Run: headless pygame with SDL's dummy video driver; simulated clock (each Clock.tick advances the game by its frame time, no real sleeping); random seed 0; keys injected as events and as key.get_pressed() state; mouse plan: one left click at the window centre at the start of phase 2, then a move to the lower-right quarter at the start of phase 3.
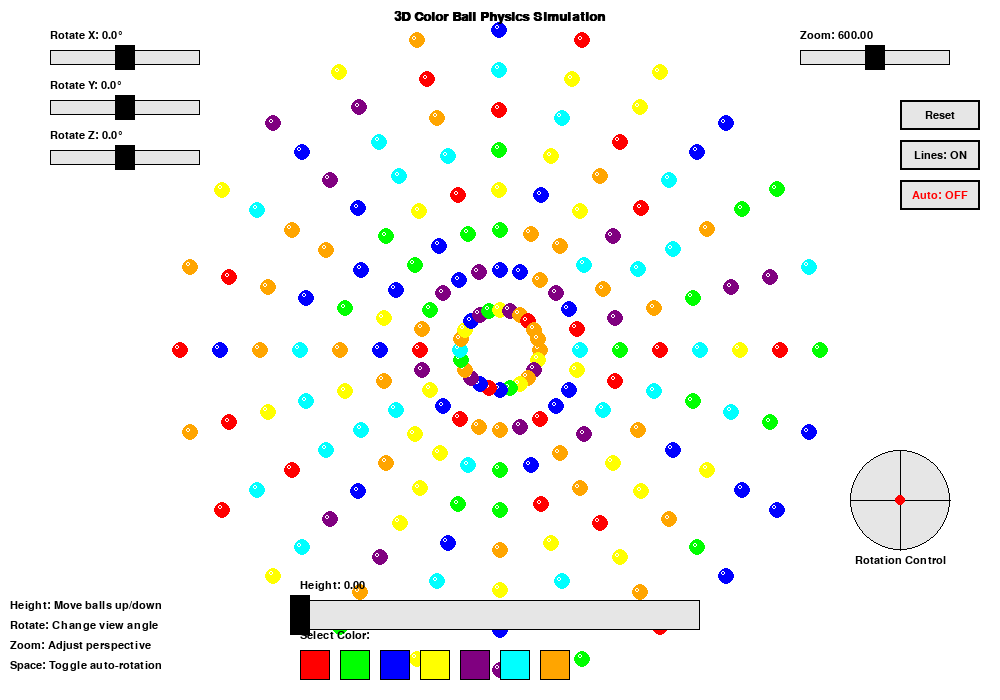
Frame 1 of 4 · flips 1–60 · no input
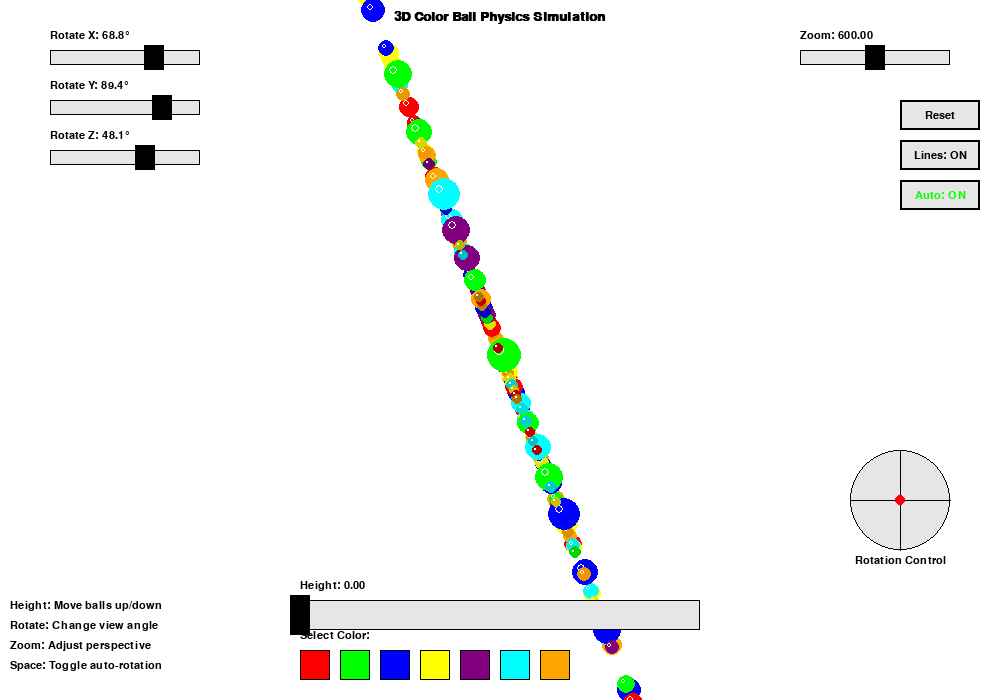
Frame 2 of 4 · flips 61–180 · clicked the window centre · tapped SPACE, RETURN · held RIGHT (→), D
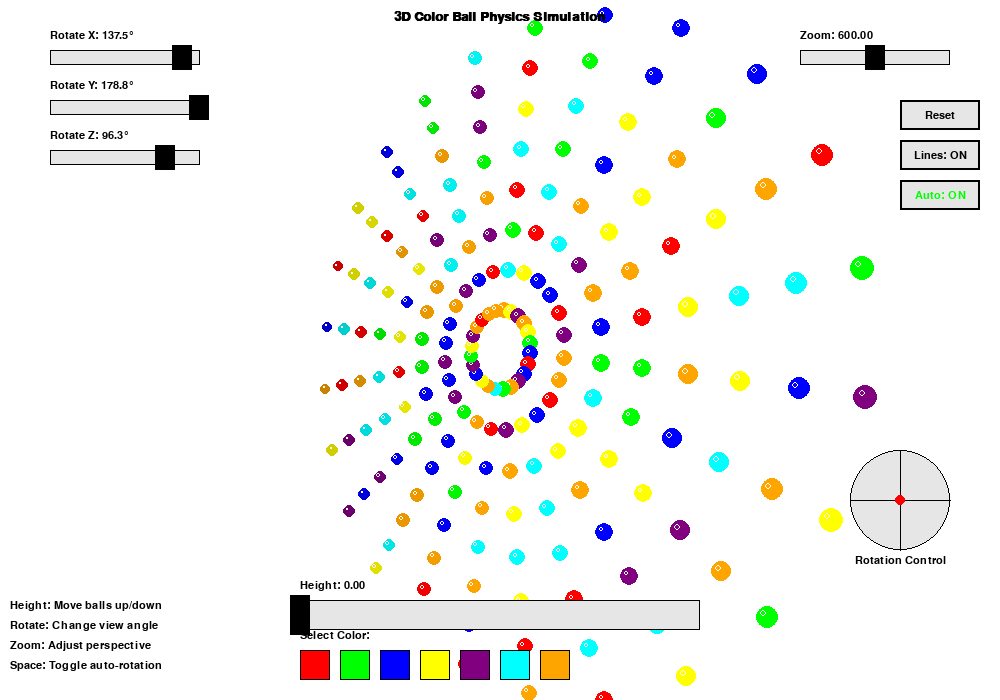
Frame 3 of 4 · flips 181–300 · moved the mouse to the lower-right quarter · held DOWN (↓), S
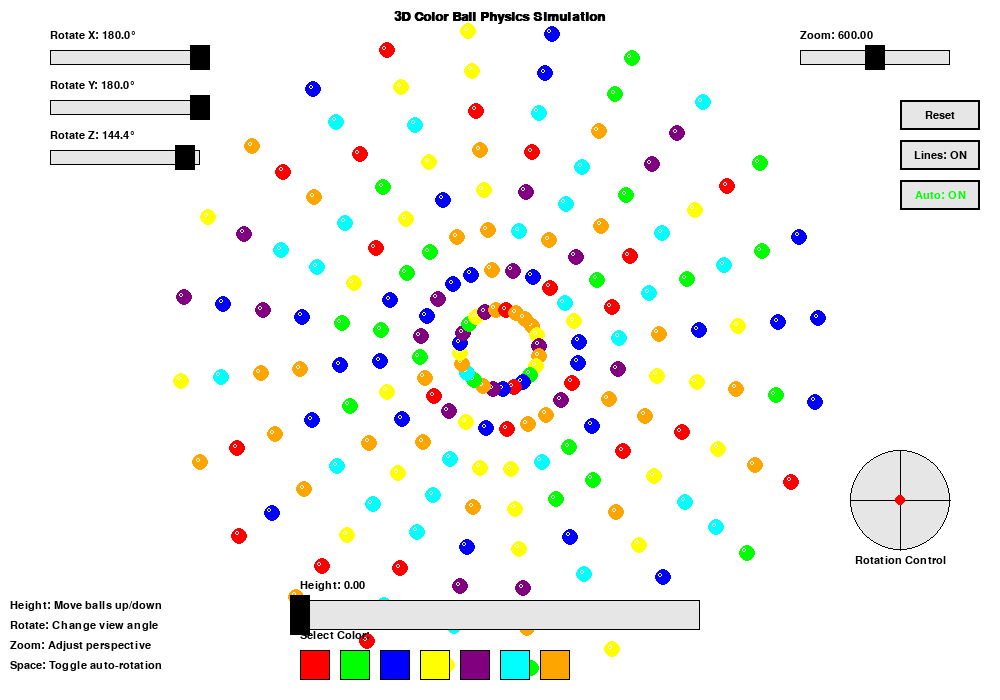
Frame 4 of 4 · flips 301–420 · held LEFT (←), A, UP (↑), W

The pygame program that drew these frames:

import pygame
import sys
import random
import math
from pygame.locals import *

# Initialize pygame
pygame.init()

# Constants
WIDTH, HEIGHT = 1000, 700
NUM_CIRCLES = 8
BALLS_PER_CIRCLE = 24
BALL_RADIUS = 8
CIRCLE_SPACING = 40
CENTER_X = WIDTH // 2
CENTER_Y = HEIGHT // 2
SLIDER_HEIGHT = 30
SLIDER_WIDTH = 400
SLIDER_X = (WIDTH - SLIDER_WIDTH) // 2
SLIDER_Y = HEIGHT - 100

# Colors
WHITE = (255, 255, 255)
BLACK = (0, 0, 0)
GRAY = (200, 200, 200)
LIGHT_GRAY = (230, 230, 230)
RED = (255, 0, 0)
GREEN = (0, 255, 0)
BLUE = (0, 0, 255)
YELLOW = (255, 255, 0)
PURPLE = (128, 0, 128)
CYAN = (0, 255, 255)
ORANGE = (255, 165, 0)
COLORS = [RED, GREEN, BLUE, YELLOW, PURPLE, CYAN, ORANGE]
COLOR_NAMES = ["Red", "Green", "Blue", "Yellow", "Purple", "Cyan", "Orange"]

# Set up the display
screen = pygame.display.set_mode((WIDTH, HEIGHT))
pygame.display.set_caption("3D Color Ball Physics Simulation")
font = pygame.font.SysFont('Arial', 16)
title_font = pygame.font.SysFont('Arial', 20, bold=True)

class Ball:
    def __init__(self, x, y, color, circle_idx, ball_idx):
        self.base_x = x
        self.base_y = y
        self.base_z = 0
        self.color = color
        self.circle_idx = circle_idx
        self.ball_idx = ball_idx
        self.height = 0
        self.target_height = 0
        self.random_factor = random.uniform(0.95, 1.05)  # 5% random variation

        # Store initial values for reset
        self.initial_height = 0
        self.initial_target_height = 0

    def update(self):
        # Smoothly transition to target height
        self.height += (self.target_height - self.height) * 0.1

    def reset(self):
        self.height = self.initial_height
        self.target_height = self.initial_target_height

    def draw(self, surface, angle_x, angle_y, angle_z, zoom, draw_lines=False):
        # Get the current position
        x, y, z = self.base_x, self.base_y, self.base_z + self.height

        # Apply rotation around X axis
        y_rot = y * math.cos(angle_x) - z * math.sin(angle_x)
        z_rot = y * math.sin(angle_x) + z * math.cos(angle_x)
        y = y_rot
        z = z_rot

        # Apply rotation around Y axis
        x_rot = x * math.cos(angle_y) + z * math.sin(angle_y)
        z_rot = -x * math.sin(angle_y) + z * math.cos(angle_y)
        x = x_rot
        z = z_rot

        # Apply rotation around Z axis
        x_rot = x * math.cos(angle_z) - y * math.sin(angle_z)
        y_rot = x * math.sin(angle_z) + y * math.cos(angle_z)
        x = x_rot
        y = y_rot

        # Apply zoom and center
        scale = zoom / (zoom + z) if (zoom + z) != 0 else 1
        x_proj = x * scale + CENTER_X
        y_proj = y * scale + CENTER_Y
        radius_proj = max(2, BALL_RADIUS * scale)

        # Draw connection line to vertex if enabled
        if draw_lines and self.height > 5:
            # Calculate vertex position (center point at z=0)
            vx, vy, vz = 0, 0, 0

            # Apply rotation to vertex
            vy_rot = vy * math.cos(angle_x) - vz * math.sin(angle_x)
            vz_rot = vy * math.sin(angle_x) + vz * math.cos(angle_x)
            vy = vy_rot
            vz = vz_rot

            vx_rot = vx * math.cos(angle_y) + vz * math.sin(angle_y)
            vz_rot = -vx * math.sin(angle_y) + vz * math.cos(angle_y)
            vx = vx_rot
            vz = vz_rot

            vx_rot = vx * math.cos(angle_z) - vy * math.sin(angle_z)
            vy_rot = vx * math.sin(angle_z) + vy * math.cos(angle_z)
            vx = vx_rot
            vy = vy_rot

            # Project vertex
            v_scale = zoom / (zoom + vz) if (zoom + vz) != 0 else 1
            vx_proj = vx * v_scale + CENTER_X
            vy_proj = vy * v_scale + CENTER_Y

            # Draw line from vertex to ball
            line_color = (self.color[0]//2, self.color[1]//2, self.color[2]//2)
            pygame.draw.line(surface, line_color, (vx_proj, vy_proj), (x_proj, y_proj), 1)

        # Draw the ball with shading based on z-depth
        shade = max(0.4, min(1.0, 1 - z/1000))
        shaded_color = (
            int(self.color[0] * shade),
            int(self.color[1] * shade),
            int(self.color[2] * shade)
        )

        pygame.draw.circle(surface, shaded_color, (int(x_proj), int(y_proj)), int(radius_proj))

        # Draw a highlight
        if radius_proj > 5:
            highlight_pos = (int(x_proj - radius_proj * 0.3), int(y_proj - radius_proj * 0.3))
            highlight_radius = int(radius_proj * 0.3)
            pygame.draw.circle(surface, WHITE, highlight_pos, highlight_radius, 1)

class BallSystem:
    def __init__(self):
        self.balls = []
        self.selected_color = None
        self.base_height = 0
        self.draw_lines = True  # Toggle for connection lines

        # Create concentric circles of balls
        for circle_idx in range(NUM_CIRCLES):
            circle_radius = (circle_idx + 1) * CIRCLE_SPACING
            circle_balls = []

            for ball_idx in range(BALLS_PER_CIRCLE):
                angle = 2 * math.pi * ball_idx / BALLS_PER_CIRCLE
                x = circle_radius * math.cos(angle)
                y = circle_radius * math.sin(angle)
                color = random.choice(COLORS)

                ball = Ball(x, y, color, circle_idx, ball_idx)
                circle_balls.append(ball)

            self.balls.append(circle_balls)

    def update_heights(self, height_value):
        self.base_height = height_value
        for circle in self.balls:
            for ball in circle:
                if self.selected_color is None or ball.color == self.selected_color:
                    # Apply base height with random variation
                    ball.target_height = height_value * ball.random_factor * 20

    def update(self):
        for circle in self.balls:
            for ball in circle:
                ball.update()

    def reset(self):
        for circle in self.balls:
            for ball in circle:
                ball.reset()
        self.base_height = 0
        self.selected_color = None

    def toggle_lines(self):
        self.draw_lines = not self.draw_lines

    def draw(self, surface, angle_x, angle_y, angle_z, zoom):
        # Draw balls with connection lines if enabled
        for circle in self.balls:
            for ball in circle:
                ball.draw(surface, angle_x, angle_y, angle_z, zoom, self.draw_lines)

class Slider:
    def __init__(self, x, y, width, height, min_val=0, max_val=1, initial=0.0, label="", is_angle=False):
        self.rect = pygame.Rect(x, y, width, height)
        self.knob = pygame.Rect(x, y - 5, 20, height + 10)
        self.min_val = min_val
        self.max_val = max_val
        self.value = initial
        self.dragging = False
        self.label = label
        self.is_angle = is_angle
        self.update_knob()

    def update_knob(self):
        self.knob.centerx = self.rect.x + ((self.value - self.min_val) / (self.max_val - self.min_val)) * self.rect.width

    def set_value(self, value):
        self.value = max(self.min_val, min(self.max_val, value))
        self.update_knob()

    def reset(self):
        self.set_value(0)

    def handle_event(self, event):
        if event.type == MOUSEBUTTONDOWN:
            if self.knob.collidepoint(event.pos) or self.rect.collidepoint(event.pos):
                self.dragging = True
                if self.rect.collidepoint(event.pos):
                    self.set_value(self.min_val + (event.pos[0] - self.rect.x) / self.rect.width * (self.max_val - self.min_val))
                    return True
        elif event.type == MOUSEBUTTONUP:
            self.dragging = False
        elif event.type == MOUSEMOTION and self.dragging:
            self.set_value(self.min_val + (event.pos[0] - self.rect.x) / self.rect.width * (self.max_val - self.min_val))
            return True
        return False

    def draw(self, surface):
        pygame.draw.rect(surface, LIGHT_GRAY, self.rect)
        pygame.draw.rect(surface, BLACK, self.rect, 1)
        pygame.draw.rect(surface, BLACK, self.knob)

        # Draw label with value
        if self.is_angle:
            value_text = f"{math.degrees(self.value):.1f}°"
        else:
            value_text = f"{self.value:.2f}"

        text = font.render(f"{self.label}: {value_text}", True, BLACK)
        surface.blit(text, (self.rect.x, self.rect.y - 20))

class ColorSelector:
    def __init__(self, x, y, size=30):
        self.buttons = []
        self.selected_color = None
        for i, color in enumerate(COLORS):
            self.buttons.append({
                'rect': pygame.Rect(x + i * (size + 10), y, size, size),
                'color': color,
                'name': COLOR_NAMES[i]
            })

    def handle_event(self, event):
        if event.type == MOUSEBUTTONDOWN:
            for button in self.buttons:
                if button['rect'].collidepoint(event.pos):
                    if self.selected_color == button['color']:
                        self.selected_color = None  # Deselect if clicked again
                    else:
                        self.selected_color = button['color']
                    return True
        return False

    def reset(self):
        self.selected_color = None

    def draw(self, surface):
        text = font.render("Select Color:", True, BLACK)
        surface.blit(text, (self.buttons[0]['rect'].x, self.buttons[0]['rect'].y - 20))

        for button in self.buttons:
            pygame.draw.rect(surface, button['color'], button['rect'])
            pygame.draw.rect(surface, BLACK, button['rect'], 1)

            # Highlight selected color
            if self.selected_color == button['color']:
                pygame.draw.rect(surface, WHITE, button['rect'], 3)

class RotationControl:
    def __init__(self, x, y, radius=50):
        self.rect = pygame.Rect(x - radius, y - radius, radius * 2, radius * 2)
        self.radius = radius
        self.center = (x, y)
        self.dragging = False
        self.angle_x = 0
        self.angle_y = 0

    def handle_event(self, event):
        if event.type == MOUSEBUTTONDOWN:
            if self.rect.collidepoint(event.pos):
                self.dragging = True
                self.update_angles(event.pos)
                return True
        elif event.type == MOUSEBUTTONUP:
            self.dragging = False
        elif event.type == MOUSEMOTION and self.dragging:
            self.update_angles(event.pos)
            return True
        return False

    def update_angles(self, pos):
        dx = pos[0] - self.center[0]
        dy = pos[1] - self.center[1]
        self.angle_x = dy / self.radius * 0.5
        self.angle_y = dx / self.radius * 0.5

    def draw(self, surface):
        # Draw control circle
        pygame.draw.circle(surface, LIGHT_GRAY, self.center, self.radius)
        pygame.draw.circle(surface, BLACK, self.center, self.radius, 1)

        # Draw crosshairs
        pygame.draw.line(surface, BLACK, (self.center[0] - self.radius, self.center[1]),
                         (self.center[0] + self.radius, self.center[1]), 1)
        pygame.draw.line(surface, BLACK, (self.center[0], self.center[1] - self.radius),
                         (self.center[0], self.center[1] + self.radius), 1)

        # Draw current position indicator
        indicator_x = self.center[0] + self.angle_y * self.radius * 2
        indicator_y = self.center[1] + self.angle_x * self.radius * 2
        pygame.draw.circle(surface, RED, (int(indicator_x), int(indicator_y)), 5)

        # Draw label
        text = font.render("Rotation Control", True, BLACK)
        surface.blit(text, (self.center[0] - text.get_width() // 2, self.center[1] + self.radius + 5))

class Button:
    def __init__(self, x, y, width, height, text, color=LIGHT_GRAY, hover_color=GRAY, text_color=BLACK):
        self.rect = pygame.Rect(x, y, width, height)
        self.text = text
        self.color = color
        self.hover_color = hover_color
        self.text_color = text_color
        self.is_hovered = False

    def handle_event(self, event):
        if event.type == MOUSEMOTION:
            self.is_hovered = self.rect.collidepoint(event.pos)
        elif event.type == MOUSEBUTTONDOWN:
            if self.rect.collidepoint(event.pos):
                return True
        return False

    def draw(self, surface):
        # Draw button
        color = self.hover_color if self.is_hovered else self.color
        pygame.draw.rect(surface, color, self.rect)
        pygame.draw.rect(surface, BLACK, self.rect, 2)

        # Draw text
        text_surface = font.render(self.text, True, self.text_color)
        text_rect = text_surface.get_rect(center=self.rect.center)
        surface.blit(text_surface, text_rect)

def main():
    clock = pygame.time.Clock()
    ball_system = BallSystem()

    # Create sliders
    height_slider = Slider(SLIDER_X, SLIDER_Y, SLIDER_WIDTH, SLIDER_HEIGHT, 0, 10, 0, "Height")
    rotate_x_slider = Slider(50, 50, 150, 15, -math.pi, math.pi, 0, "Rotate X", True)
    rotate_y_slider = Slider(50, 100, 150, 15, -math.pi, math.pi, 0, "Rotate Y", True)
    rotate_z_slider = Slider(50, 150, 150, 15, -math.pi, math.pi, 0, "Rotate Z", True)
    zoom_slider = Slider(WIDTH - 200, 50, 150, 15, 200, 1000, 600, "Zoom")

    # Create rotation control
    rotation_control = RotationControl(WIDTH - 100, HEIGHT - 200)

    color_selector = ColorSelector(SLIDER_X, SLIDER_Y + 50)

    # Create buttons
    reset_button = Button(WIDTH - 100, 100, 80, 30, "Reset")
    lines_button = Button(WIDTH - 100, 140, 80, 30, "Lines: ON")
    auto_rotate_button = Button(WIDTH - 100, 180, 80, 30, "Auto: OFF", text_color=RED)

    # Auto-rotation variables
    auto_rotate = False
    rotation_speed = 0.01

    running = True
    while running:
        for event in pygame.event.get():
            if event.type == QUIT:
                running = False

            if height_slider.handle_event(event):
                ball_system.selected_color = color_selector.selected_color
                ball_system.update_heights(height_slider.value)

            rotate_x_slider.handle_event(event)
            rotate_y_slider.handle_event(event)
            rotate_z_slider.handle_event(event)
            zoom_slider.handle_event(event)
            color_selector.handle_event(event)
            rotation_control.handle_event(event)

            # Handle reset button
            if reset_button.handle_event(event):
                ball_system.reset()
                height_slider.reset()
                color_selector.reset()

            # Handle lines toggle button
            if lines_button.handle_event(event):
                ball_system.toggle_lines()
                lines_button.text = "Lines: ON" if ball_system.draw_lines else "Lines: OFF"

            # Handle auto-rotation button
            if auto_rotate_button.handle_event(event):
                auto_rotate = not auto_rotate
                auto_rotate_button.text = "Auto: ON" if auto_rotate else "Auto: OFF"
                auto_rotate_button.text_color = GREEN if auto_rotate else RED

            # Toggle auto-rotation with spacebar
            if event.type == KEYDOWN and event.key == K_SPACE:
                auto_rotate = not auto_rotate
                auto_rotate_button.text = "Auto: ON" if auto_rotate else "Auto: OFF"
                auto_rotate_button.text_color = GREEN if auto_rotate else RED

        # Update ball positions
        ball_system.update()

        # Handle auto-rotation
        if auto_rotate:
            rotate_x_slider.set_value(rotate_x_slider.value + rotation_speed)
            rotate_y_slider.set_value(rotate_y_slider.value + rotation_speed * 1.3)
            rotate_z_slider.set_value(rotate_z_slider.value + rotation_speed * 0.7)

        # Apply rotation from control
        if rotation_control.dragging:
            rotate_x_slider.set_value(rotate_x_slider.value + rotation_control.angle_x)
            rotate_y_slider.set_value(rotate_y_slider.value + rotation_control.angle_y)
            rotation_control.angle_x = 0
            rotation_control.angle_y = 0

        # Clear the screen
        screen.fill(WHITE)

        # Draw the ball system with current rotation and zoom
        ball_system.draw(screen, rotate_x_slider.value, rotate_y_slider.value,
                        rotate_z_slider.value, zoom_slider.value)

        # Draw the sliders
        height_slider.draw(screen)
        rotate_x_slider.draw(screen)
        rotate_y_slider.draw(screen)
        rotate_z_slider.draw(screen)
        zoom_slider.draw(screen)

        # Draw rotation control
        rotation_control.draw(screen)

        # Draw color selector
        color_selector.draw(screen)

        # Draw buttons
        reset_button.draw(screen)
        lines_button.draw(screen)
        auto_rotate_button.draw(screen)

        # Draw title
        title = title_font.render("3D Color Ball Physics Simulation", True, BLACK)
        screen.blit(title, (WIDTH // 2 - title.get_width() // 2, 10))

        # Draw minimal instructions
        instructions = [
            "Height: Move balls up/down",
            "Rotate: Change view angle",
            "Zoom: Adjust perspective",
            "Space: Toggle auto-rotation"
        ]

        for i, instruction in enumerate(instructions):
            text = font.render(instruction, True, BLACK)
            screen.blit(text, (10, HEIGHT - 100 + i * 20))

        pygame.display.flip()
        clock.tick(60)

    pygame.quit()
    sys.exit()

if __name__ == "__main__":
    main()
